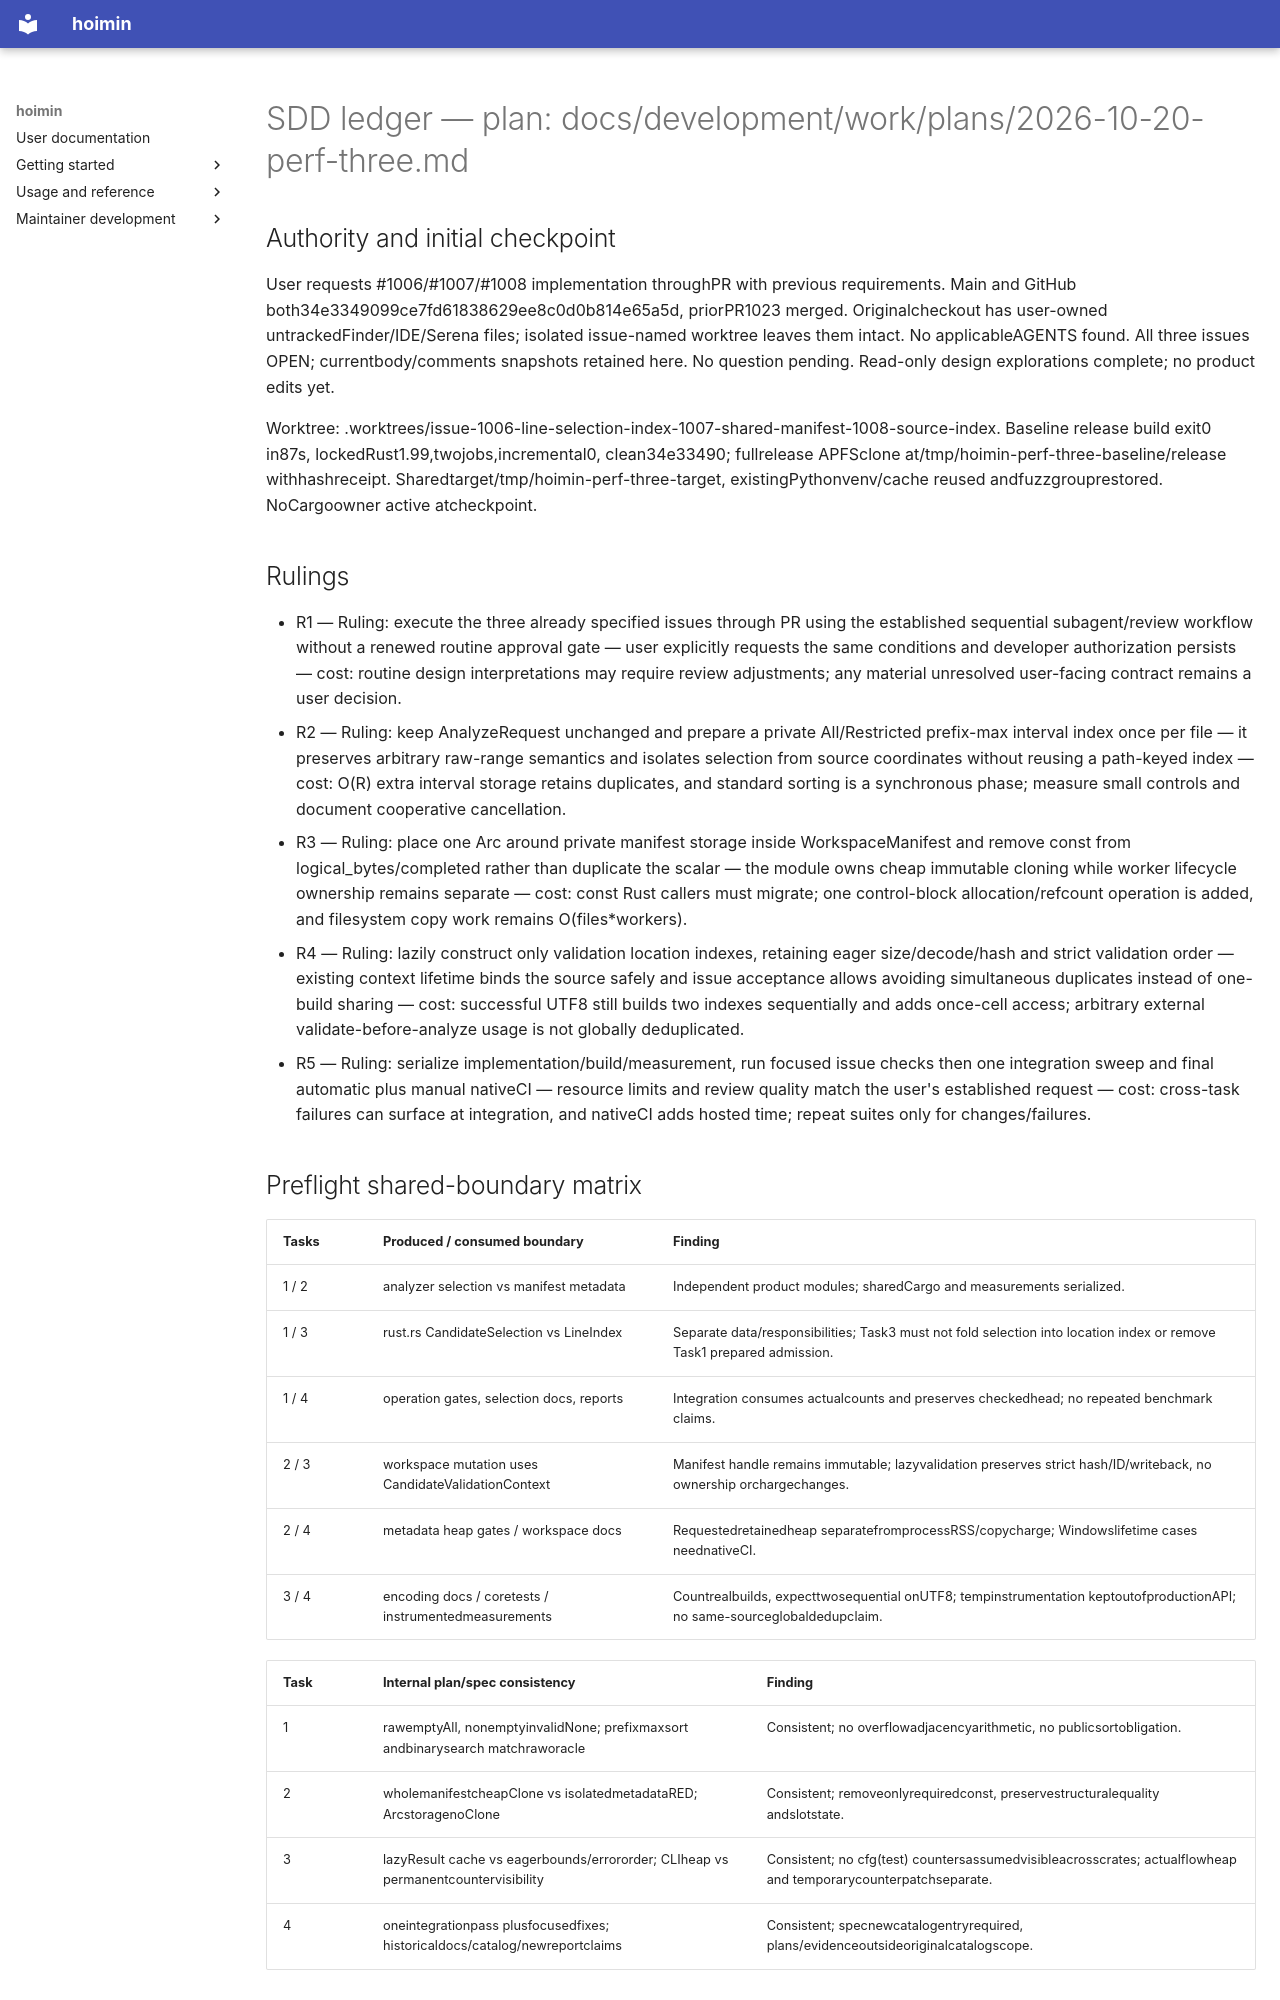

repository: HayaoSuzuki/hoimin · page: development/work/maintenance/2026-10-20-perf-three/controller-ledger/index.html · generator: mkdocs

# SDD ledger — plan: docs/development/work/plans/2026-10-20-perf-three.md

## Authority and initial checkpoint

User requests #1006/#1007/#1008 implementation throughPR with previous requirements. Main and GitHub both34e3349099ce7fd61838629ee8c0d0b814e65a5d, priorPR1023 merged. Originalcheckout has user-owned untrackedFinder/IDE/Serena files; isolated issue-named worktree leaves them intact. No applicableAGENTS found. All three issues OPEN; currentbody/comments snapshots retained here. No question pending. Read-only design explorations complete; no product edits yet.

Worktree: .worktrees/issue-1006-line-selection-index-1007-shared-manifest-1008-source-index. Baseline release build exit0 in87s, lockedRust1.99,twojobs,incremental0, clean34e33490; fullrelease APFSclone at/tmp/hoimin-perf-three-baseline/release withhashreceipt. Sharedtarget/tmp/hoimin-perf-three-target, existingPythonvenv/cache reused andfuzzgrouprestored. NoCargoowner active atcheckpoint.

## Rulings

- R1 — Ruling: execute the three already specified issues through PR using the established sequential subagent/review workflow without a renewed routine approval gate — user explicitly requests the same conditions and developer authorization persists — cost: routine design interpretations may require review adjustments; any material unresolved user-facing contract remains a user decision.
- R2 — Ruling: keep AnalyzeRequest unchanged and prepare a private All/Restricted prefix-max interval index once per file — it preserves arbitrary raw-range semantics and isolates selection from source coordinates without reusing a path-keyed index — cost: O(R) extra interval storage retains duplicates, and standard sorting is a synchronous phase; measure small controls and document cooperative cancellation.
- R3 — Ruling: place one Arc around private manifest storage inside WorkspaceManifest and remove const from logical_bytes/completed rather than duplicate the scalar — the module owns cheap immutable cloning while worker lifecycle ownership remains separate — cost: const Rust callers must migrate; one control-block allocation/refcount operation is added, and filesystem copy work remains O(files*workers).
- R4 — Ruling: lazily construct only validation location indexes, retaining eager size/decode/hash and strict validation order — existing context lifetime binds the source safely and issue acceptance allows avoiding simultaneous duplicates instead of one-build sharing — cost: successful UTF8 still builds two indexes sequentially and adds once-cell access; arbitrary external validate-before-analyze usage is not globally deduplicated.
- R5 — Ruling: serialize implementation/build/measurement, run focused issue checks then one integration sweep and final automatic plus manual nativeCI — resource limits and review quality match the user's established request — cost: cross-task failures can surface at integration, and nativeCI adds hosted time; repeat suites only for changes/failures.

## Preflight shared-boundary matrix

| Tasks | Produced / consumed boundary | Finding |
| --- | --- | --- |
| 1 / 2 | analyzer selection vs manifest metadata | Independent product modules; sharedCargo and measurements serialized. |
| 1 / 3 | rust.rs CandidateSelection vs LineIndex | Separate data/responsibilities; Task3 must not fold selection into location index or remove Task1 prepared admission. |
| 1 / 4 | operation gates, selection docs, reports | Integration consumes actualcounts and preserves checkedhead; no repeated benchmark claims. |
| 2 / 3 | workspace mutation uses CandidateValidationContext | Manifest handle remains immutable; lazyvalidation preserves strict hash/ID/writeback, no ownership orchargechanges. |
| 2 / 4 | metadata heap gates / workspace docs | Requestedretainedheap separatefromprocessRSS/copycharge; Windowslifetime cases neednativeCI. |
| 3 / 4 | encoding docs / coretests / instrumentedmeasurements | Countrealbuilds, expecttwosequential onUTF8; tempinstrumentation keptoutofproductionAPI; no same-sourceglobaldedupclaim. |

| Task | Internal plan/spec consistency | Finding |
| --- | --- | --- |
| 1 | rawemptyAll, nonemptyinvalidNone; prefixmaxsort andbinarysearch matchraworacle | Consistent; no overflowadjacencyarithmetic, no publicsortobligation. |
| 2 | wholemanifestcheapClone vs isolatedmetadataRED; ArcstoragenoClone | Consistent; removeonlyrequiredconst, preservestructuralequality andslotstate. |
| 3 | lazyResult cache vs eagerbounds/errororder; CLIheap vs permanentcountervisibility | Consistent; no cfg(test) countersassumedvisibleacrosscrates; actualflowheap and temporarycounterpatchseparate. |
| 4 | oneintegrationpass plusfocusedfixes; historicaldocs/catalog/newreportclaims | Consistent; specnewcatalogentryrequired, plans/evidenceoutsideoriginalcatalogscope. |

## Five plan/spec self-review passes

1. Coverage: each issue acceptance item maps to its dedicated task, plus Task4 actualintegration/OKF/PR/nativeCI. #1006 --line/--changed, #1007 failure/cancel/pending lifetime, #1008 actualCLIheap/smallASCII andbuildcounts all explicit.
2. Steps: no productcodewritten; each task first preserves/reusesbaseline, observesrealRED thenchangescode. Behavioralpreservationcontrols are not described asnewfailingtests. Counter/heap assertions meaningful, timing onlyevidence.
3. Types: AnalyzeRequest remainsraw; CandidateSelectionprivate; WorkspaceManifestvalueAPIhandle/privateArc; CandidateValidationContextpublicAPIunchanged/privateOnceLock<Result>. Task3 doesnotdependonTask1indexinternals. Constremoval explicit.
4. Hiddenboundaries: reversed/MAXrange, allproducers, droporders/cleanup, decodedsize/errorprecedence, Latin1/BOM/newlinewriteback assignedowningtests. No new source+unrelatedindex API, mutablecache, compatibility fallback orchangedpayloadbudget.
5. Proportion/resource: four taskswithindependentgates; exploratoryreportsseparatefrombriefs. Baselineclone456MiB logicallyusesclonecopy; max4000files/16workers andtimebounds; serialtwojobs, finalcargo clean. FullsuiteonlyTask4; no repeatednativeCI onintermediatetasks.
